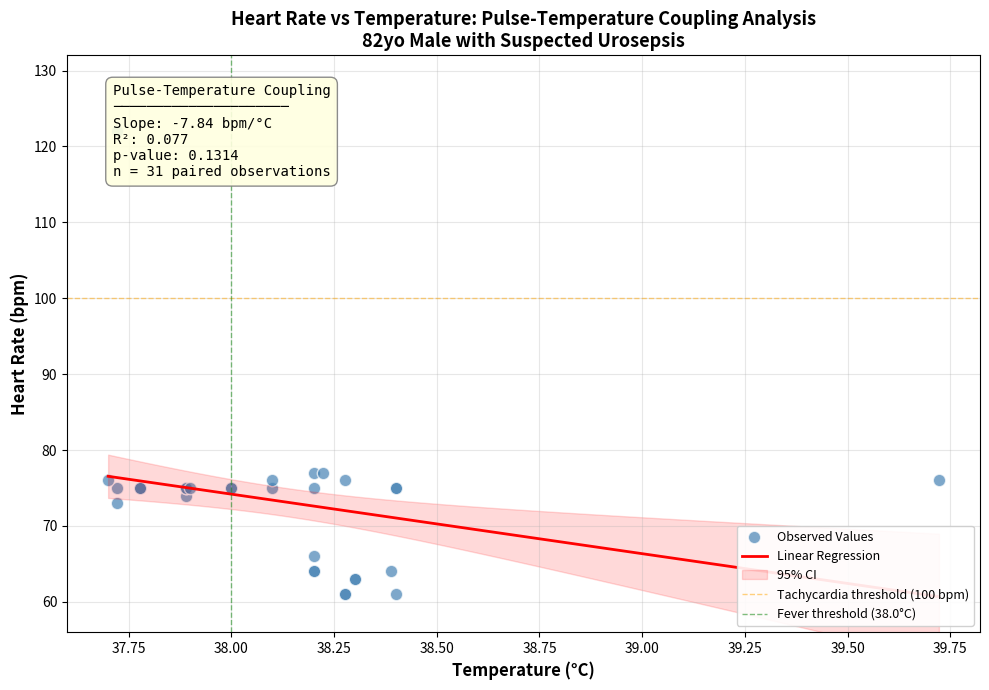

This figure's Python source:
# Executed Code (Repaired)
# This code runs in a sandbox with injected variables (vitals, np, plt, etc.)

import numpy as np
import pandas as pd
import matplotlib.pyplot as plt
import seaborn as sns
from scipy import stats
import datetime

# Helper function to simulate sandbox save_plot
def save_plot(filename, fig=None, **kwargs):
    if not filename.endswith('.png'): filename += '.png'
    if fig is None: fig = plt.gcf()
    fig.savefig(filename, **kwargs)
    plt.close(fig)
    print(f'Saved plot to {filename}')

# Injected Variables
visit_id = '99940356'
age = 82
gender = 'M'
ethnicity = 'White (Non-Hispanic/Non-Latino)'
heart_rate = [(datetime.datetime(2260, 1, 3, 21, 35, 50), 76.0), (datetime.datetime(2260, 1, 3, 22, 44, 50), 76.0), (datetime.datetime(2260, 1, 3, 23, 14, 50), 74.0), (datetime.datetime(2260, 1, 3, 23, 38, 50), 75.0), (datetime.datetime(2260, 1, 3, 23, 44, 50), 75.0), (datetime.datetime(2260, 1, 4, 0, 24, 50), 75.0), (datetime.datetime(2260, 1, 4, 0, 44, 50), 75.0), (datetime.datetime(2260, 1, 4, 1, 14, 50), 75.0), (datetime.datetime(2260, 1, 4, 1, 19, 50), 75.0), (datetime.datetime(2260, 1, 4, 1, 29, 50), 75.0), (datetime.datetime(2260, 1, 4, 1, 44, 50), 122.0), (datetime.datetime(2260, 1, 4, 1, 59, 50), 73.0), (datetime.datetime(2260, 1, 4, 2, 14, 50), 76.0), (datetime.datetime(2260, 1, 4, 2, 29, 50), 75.0), (datetime.datetime(2260, 1, 4, 2, 44, 50), 75.0), (datetime.datetime(2260, 1, 4, 2, 59, 50), 75.0), (datetime.datetime(2260, 1, 4, 3, 14, 50), 75.0), (datetime.datetime(2260, 1, 4, 3, 35, 50), 75.0), (datetime.datetime(2260, 1, 4, 3, 44, 50), 76.0), (datetime.datetime(2260, 1, 4, 3, 59, 50), 75.0), (datetime.datetime(2260, 1, 4, 4, 4, 50), 77.0), (datetime.datetime(2260, 1, 4, 4, 9, 50), 77.0), (datetime.datetime(2260, 1, 4, 4, 14, 50), 76.0), (datetime.datetime(2260, 1, 4, 4, 20, 50), 63.0), (datetime.datetime(2260, 1, 4, 4, 54, 50), 61.0), (datetime.datetime(2260, 1, 4, 5, 0, 50), 64.0), (datetime.datetime(2260, 1, 4, 5, 10, 50), 61.0), (datetime.datetime(2260, 1, 4, 5, 20, 50), 61.0), (datetime.datetime(2260, 1, 4, 5, 44, 50), 64.0), (datetime.datetime(2260, 1, 4, 5, 58, 50), 66.0), (datetime.datetime(2260, 1, 4, 6, 4, 50), 64.0), (datetime.datetime(2260, 1, 4, 6, 14, 50), 63.0)]
systolic_bp = [(datetime.datetime(2260, 1, 3, 21, 35, 50), 117.0), (datetime.datetime(2260, 1, 3, 23, 14, 50), 91.0), (datetime.datetime(2260, 1, 3, 23, 44, 50), 106.0), (datetime.datetime(2260, 1, 4, 0, 24, 50), 95.0), (datetime.datetime(2260, 1, 4, 0, 44, 50), 94.0), (datetime.datetime(2260, 1, 4, 1, 14, 50), 72.0), (datetime.datetime(2260, 1, 4, 1, 19, 50), 90.0), (datetime.datetime(2260, 1, 4, 1, 29, 50), 92.0), (datetime.datetime(2260, 1, 4, 1, 44, 50), 111.0), (datetime.datetime(2260, 1, 4, 1, 59, 50), 73.0), (datetime.datetime(2260, 1, 4, 2, 14, 50), 77.0), (datetime.datetime(2260, 1, 4, 2, 29, 50), 87.0), (datetime.datetime(2260, 1, 4, 2, 44, 50), 75.0), (datetime.datetime(2260, 1, 4, 2, 59, 50), 112.0), (datetime.datetime(2260, 1, 4, 3, 14, 50), 84.0), (datetime.datetime(2260, 1, 4, 3, 35, 50), 94.0), (datetime.datetime(2260, 1, 4, 3, 44, 50), 94.0), (datetime.datetime(2260, 1, 4, 3, 59, 50), 85.0), (datetime.datetime(2260, 1, 4, 4, 4, 50), 83.0), (datetime.datetime(2260, 1, 4, 4, 9, 50), 78.0), (datetime.datetime(2260, 1, 4, 4, 14, 50), 89.0), (datetime.datetime(2260, 1, 4, 4, 20, 50), 95.0), (datetime.datetime(2260, 1, 4, 4, 54, 50), 103.0), (datetime.datetime(2260, 1, 4, 5, 0, 50), 99.0), (datetime.datetime(2260, 1, 4, 5, 10, 50), 103.0), (datetime.datetime(2260, 1, 4, 5, 20, 50), 104.0), (datetime.datetime(2260, 1, 4, 5, 44, 50), 99.0), (datetime.datetime(2260, 1, 4, 5, 58, 50), 109.0), (datetime.datetime(2260, 1, 4, 6, 4, 50), 106.0), (datetime.datetime(2260, 1, 4, 6, 14, 50), 108.0)]
diastolic_bp = [(datetime.datetime(2260, 1, 3, 21, 35, 50), 53.0), (datetime.datetime(2260, 1, 3, 23, 14, 50), 48.0), (datetime.datetime(2260, 1, 3, 23, 44, 50), 44.0), (datetime.datetime(2260, 1, 4, 0, 24, 50), 56.0), (datetime.datetime(2260, 1, 4, 0, 44, 50), 52.0), (datetime.datetime(2260, 1, 4, 1, 14, 50), 53.0), (datetime.datetime(2260, 1, 4, 1, 19, 50), 53.0), (datetime.datetime(2260, 1, 4, 1, 29, 50), 49.0), (datetime.datetime(2260, 1, 4, 1, 44, 50), 101.0), (datetime.datetime(2260, 1, 4, 1, 59, 50), 53.0), (datetime.datetime(2260, 1, 4, 2, 14, 50), 44.0), (datetime.datetime(2260, 1, 4, 2, 29, 50), 43.0), (datetime.datetime(2260, 1, 4, 2, 44, 50), 62.0), (datetime.datetime(2260, 1, 4, 2, 59, 50), 49.0), (datetime.datetime(2260, 1, 4, 3, 14, 50), 54.0), (datetime.datetime(2260, 1, 4, 3, 35, 50), 67.0), (datetime.datetime(2260, 1, 4, 3, 44, 50), 65.0), (datetime.datetime(2260, 1, 4, 3, 59, 50), 68.0), (datetime.datetime(2260, 1, 4, 4, 4, 50), 64.0), (datetime.datetime(2260, 1, 4, 4, 9, 50), 43.0), (datetime.datetime(2260, 1, 4, 4, 14, 50), 44.0), (datetime.datetime(2260, 1, 4, 4, 20, 50), 63.0), (datetime.datetime(2260, 1, 4, 4, 54, 50), 53.0), (datetime.datetime(2260, 1, 4, 5, 0, 50), 40.0), (datetime.datetime(2260, 1, 4, 5, 10, 50), 48.0), (datetime.datetime(2260, 1, 4, 5, 20, 50), 48.0), (datetime.datetime(2260, 1, 4, 5, 44, 50), 36.0), (datetime.datetime(2260, 1, 4, 5, 58, 50), 53.0), (datetime.datetime(2260, 1, 4, 6, 4, 50), 47.0), (datetime.datetime(2260, 1, 4, 6, 14, 50), 49.0)]
spo2 = [(datetime.datetime(2260, 1, 3, 21, 35, 50), 98.0), (datetime.datetime(2260, 1, 3, 22, 44, 50), 97.0), (datetime.datetime(2260, 1, 3, 23, 14, 50), 96.0), (datetime.datetime(2260, 1, 3, 23, 38, 50), 94.0), (datetime.datetime(2260, 1, 3, 23, 44, 50), 95.0), (datetime.datetime(2260, 1, 4, 0, 24, 50), 98.0), (datetime.datetime(2260, 1, 4, 0, 44, 50), 98.0), (datetime.datetime(2260, 1, 4, 1, 14, 50), 97.0), (datetime.datetime(2260, 1, 4, 1, 19, 50), 97.0), (datetime.datetime(2260, 1, 4, 1, 29, 50), 97.0), (datetime.datetime(2260, 1, 4, 1, 44, 50), 100.0), (datetime.datetime(2260, 1, 4, 1, 59, 50), 98.0), (datetime.datetime(2260, 1, 4, 2, 14, 50), 97.0), (datetime.datetime(2260, 1, 4, 2, 29, 50), 98.0), (datetime.datetime(2260, 1, 4, 2, 44, 50), 96.0), (datetime.datetime(2260, 1, 4, 2, 59, 50), 100.0), (datetime.datetime(2260, 1, 4, 3, 14, 50), 99.0), (datetime.datetime(2260, 1, 4, 3, 35, 50), 100.0), (datetime.datetime(2260, 1, 4, 3, 44, 50), 96.0), (datetime.datetime(2260, 1, 4, 3, 59, 50), 98.0), (datetime.datetime(2260, 1, 4, 4, 4, 50), 98.0), (datetime.datetime(2260, 1, 4, 4, 9, 50), 98.0), (datetime.datetime(2260, 1, 4, 4, 14, 50), 96.0), (datetime.datetime(2260, 1, 4, 4, 20, 50), 98.0), (datetime.datetime(2260, 1, 4, 4, 54, 50), 98.0), (datetime.datetime(2260, 1, 4, 5, 0, 50), 95.0), (datetime.datetime(2260, 1, 4, 5, 10, 50), 95.0), (datetime.datetime(2260, 1, 4, 5, 20, 50), 95.0), (datetime.datetime(2260, 1, 4, 5, 44, 50), 96.0), (datetime.datetime(2260, 1, 4, 5, 58, 50), 94.0), (datetime.datetime(2260, 1, 4, 6, 4, 50), 96.0), (datetime.datetime(2260, 1, 4, 6, 14, 50), 96.0)]
respiratory_rate = [(datetime.datetime(2260, 1, 3, 21, 35, 50), 20.0), (datetime.datetime(2260, 1, 3, 22, 44, 50), 22.0), (datetime.datetime(2260, 1, 3, 23, 14, 50), 17.0), (datetime.datetime(2260, 1, 3, 23, 38, 50), 19.0), (datetime.datetime(2260, 1, 3, 23, 44, 50), 18.0), (datetime.datetime(2260, 1, 4, 0, 24, 50), 20.0), (datetime.datetime(2260, 1, 4, 0, 44, 50), 19.0), (datetime.datetime(2260, 1, 4, 1, 14, 50), 22.0), (datetime.datetime(2260, 1, 4, 1, 19, 50), 12.0), (datetime.datetime(2260, 1, 4, 1, 29, 50), 23.0), (datetime.datetime(2260, 1, 4, 1, 44, 50), 18.0), (datetime.datetime(2260, 1, 4, 1, 59, 50), 22.0), (datetime.datetime(2260, 1, 4, 2, 14, 50), 21.0), (datetime.datetime(2260, 1, 4, 2, 29, 50), 19.0), (datetime.datetime(2260, 1, 4, 2, 44, 50), 15.0), (datetime.datetime(2260, 1, 4, 2, 59, 50), 23.0), (datetime.datetime(2260, 1, 4, 3, 14, 50), 26.0), (datetime.datetime(2260, 1, 4, 3, 35, 50), 15.0), (datetime.datetime(2260, 1, 4, 3, 44, 50), 26.0), (datetime.datetime(2260, 1, 4, 3, 59, 50), 20.0), (datetime.datetime(2260, 1, 4, 4, 4, 50), 22.0), (datetime.datetime(2260, 1, 4, 4, 9, 50), 23.0), (datetime.datetime(2260, 1, 4, 4, 14, 50), 21.0), (datetime.datetime(2260, 1, 4, 4, 20, 50), 23.0), (datetime.datetime(2260, 1, 4, 4, 54, 50), 19.0), (datetime.datetime(2260, 1, 4, 5, 0, 50), 27.0), (datetime.datetime(2260, 1, 4, 5, 10, 50), 21.0), (datetime.datetime(2260, 1, 4, 5, 20, 50), 21.0), (datetime.datetime(2260, 1, 4, 5, 44, 50), 25.0), (datetime.datetime(2260, 1, 4, 5, 58, 50), 25.0), (datetime.datetime(2260, 1, 4, 6, 4, 50), 18.0), (datetime.datetime(2260, 1, 4, 6, 14, 50), 18.0)]
temperature = [(datetime.datetime(2260, 1, 3, 21, 35, 50), 39.72222222222222), (datetime.datetime(2260, 1, 3, 23, 14, 50), 37.888888888888886), (datetime.datetime(2260, 1, 3, 23, 38, 50), 38.400000000000006), (datetime.datetime(2260, 1, 3, 23, 44, 50), 38.400000000000006), (datetime.datetime(2260, 1, 4, 0, 24, 50), 38.099999999999994), (datetime.datetime(2260, 1, 4, 0, 44, 50), 38.0), (datetime.datetime(2260, 1, 4, 1, 14, 50), 37.888888888888886), (datetime.datetime(2260, 1, 4, 1, 19, 50), 37.72222222222222), (datetime.datetime(2260, 1, 4, 1, 29, 50), 37.77777777777778), (datetime.datetime(2260, 1, 4, 1, 44, 50), 37.72222222222222), (datetime.datetime(2260, 1, 4, 1, 59, 50), 37.72222222222222), (datetime.datetime(2260, 1, 4, 2, 14, 50), 37.7), (datetime.datetime(2260, 1, 4, 2, 29, 50), 37.77777777777778), (datetime.datetime(2260, 1, 4, 2, 44, 50), 37.77777777777778), (datetime.datetime(2260, 1, 4, 2, 59, 50), 37.888888888888886), (datetime.datetime(2260, 1, 4, 3, 14, 50), 37.900000000000006), (datetime.datetime(2260, 1, 4, 3, 35, 50), 38.0), (datetime.datetime(2260, 1, 4, 3, 44, 50), 38.099999999999994), (datetime.datetime(2260, 1, 4, 3, 59, 50), 38.2), (datetime.datetime(2260, 1, 4, 4, 4, 50), 38.2), (datetime.datetime(2260, 1, 4, 4, 9, 50), 38.22222222222222), (datetime.datetime(2260, 1, 4, 4, 14, 50), 38.27777777777778), (datetime.datetime(2260, 1, 4, 4, 20, 50), 38.3), (datetime.datetime(2260, 1, 4, 4, 54, 50), 38.400000000000006), (datetime.datetime(2260, 1, 4, 5, 0, 50), 38.388888888888886), (datetime.datetime(2260, 1, 4, 5, 10, 50), 38.27777777777778), (datetime.datetime(2260, 1, 4, 5, 20, 50), 38.27777777777778), (datetime.datetime(2260, 1, 4, 5, 44, 50), 38.2), (datetime.datetime(2260, 1, 4, 5, 58, 50), 38.2), (datetime.datetime(2260, 1, 4, 6, 4, 50), 38.2), (datetime.datetime(2260, 1, 4, 6, 14, 50), 38.3)]
# Previous Results
shock_index = 0.789
shock_index_interpretation = 'Elevated (0.79), above normal range (0.5-0.7). Early compensated shock possible, monitor closely.'
map_value = 66.3
map_interpretation = 'Normal (66 mmHg), within reference range 65-100 mmHg. Adequate perfusion pressure maintained.'
pulse_pressure = 43.0
qsofa_score = 2
qsofa_interpretation = 'High Risk (Score 2/3). Criteria met: SBP=91, RR=22. Associated with poor outcomes in sepsis.'
sirs = 1
spo2_trend = {'first': np.float64(98.0), 'last': np.float64(96.0), 'min': 94.0, 'mean': 97.0, 'slope': np.float64(-0.0385), 'r_squared': np.float64(0.049), 'trend_pct': np.float64(-1.22)}
hr_volatility = {'dispersion_ms': 93.79, 'rmssd_ms': 88.39, 'hr_std_bpm': 10.39, 'hr_range_bpm': 61.0, 'n_samples': 32, 'data_density': 'sparse'}
triage_vital_panel = 'Attached'

# --- Generated Code Starts Here ---
import numpy as np
from scipy import stats
hr_times = [t for t, v in heart_rate]
hr_values = [v for t, v in heart_rate]
temp_times = [t for t, v in temperature]
temp_values = [v for t, v in temperature]
matched_hr = []
matched_temp = []
for temp_t, temp_v in temperature:
    min_diff = float('inf')
    closest_hr = None
    for hr_t, hr_v in heart_rate:
        diff = abs((hr_t - temp_t).total_seconds())
        if diff < min_diff:
            min_diff = diff
            closest_hr = hr_v
    if min_diff < 1800 and closest_hr is not None:
        matched_temp.append(temp_v)
        matched_hr.append(closest_hr)
matched_hr = np.array(matched_hr)
matched_temp = np.array(matched_temp)
slope, intercept, r_value, p_value, std_err = stats.linregress(matched_temp, matched_hr)
r_squared = r_value ** 2
temp_range = np.linspace(matched_temp.min(), matched_temp.max(), 100)
hr_predicted = slope * temp_range + intercept
fig, ax = plt.subplots(figsize=(10, 7))
ax.scatter(matched_temp, matched_hr, c='steelblue', s=80, alpha=0.7, edgecolors='white', linewidth=1, label='Observed Values')
ax.plot(temp_range, hr_predicted, 'r-', linewidth=2, label=f'Linear Regression')
n = len(matched_temp)
t_val = stats.t.ppf(0.975, n - 2)
se_pred = std_err * np.sqrt(1 / n + (temp_range - matched_temp.mean()) ** 2 / ((n - 1) * matched_temp.std() ** 2))
ax.fill_between(temp_range, hr_predicted - t_val * se_pred, hr_predicted + t_val * se_pred, color='red', alpha=0.15, label='95% CI')
annotation_text = f'Pulse-Temperature Coupling\n─────────────────────\nSlope: {slope:.2f} bpm/°C\nR²: {r_squared:.3f}\np-value: {p_value:.4f}\nn = {n} paired observations'
bbox_props = dict(boxstyle='round,pad=0.5', facecolor='lightyellow', edgecolor='gray', alpha=0.9)
ax.annotate(annotation_text, xy=(0.05, 0.95), xycoords='axes fraction', fontsize=10, verticalalignment='top', fontfamily='monospace', bbox=bbox_props)
ax.axhline(y=100, color='orange', linestyle='--', alpha=0.5, linewidth=1, label='Tachycardia threshold (100 bpm)')
ax.axvline(x=38.0, color='green', linestyle='--', alpha=0.5, linewidth=1, label='Fever threshold (38.0°C)')
ax.set_xlabel('Temperature (°C)', fontsize=12, fontweight='bold')
ax.set_ylabel('Heart Rate (bpm)', fontsize=12, fontweight='bold')
ax.set_title('Heart Rate vs Temperature: Pulse-Temperature Coupling Analysis\n82yo Male with Suspected Urosepsis', fontsize=13, fontweight='bold')
ax.legend(loc='lower right', fontsize=9, framealpha=0.9)
ax.grid(True, alpha=0.3, linestyle='-')
ax.set_xlim(matched_temp.min() - 0.1, matched_temp.max() + 0.1)
ax.set_ylim(matched_hr.min() - 5, matched_hr.max() + 10)
plt.tight_layout()
save_plot('hr_temp_scatter_regression.png')
result = {'slope_bpm_per_celsius': round(slope, 2), 'intercept': round(intercept, 2), 'r_squared': round(r_squared, 3), 'p_value': round(p_value, 4), 'n_paired_observations': n, 'correlation_coefficient': round(r_value, 3), 'temp_range_observed': f'{matched_temp.min():.1f} - {matched_temp.max():.1f}°C', 'hr_range_observed': f'{matched_hr.min():.0f} - {matched_hr.max():.0f} bpm'}
if slope < 5:
    coupling_status = 'BLUNTED'
    clinical_note = 'Inadequate heart rate response to fever - consider severe sepsis, beta-blockade, or autonomic dysfunction'
elif slope > 20:
    coupling_status = 'EXAGGERATED'
    clinical_note = 'Excessive tachycardia relative to temperature - consider hypovolemia, pain, or anxiety'
else:
    coupling_status = 'NORMAL'
    clinical_note = 'Appropriate physiological response to fever'
significance = 'statistically significant' if p_value < 0.05 else 'not statistically significant'
interpretation = f'Pulse-Temperature Coupling Analysis: Slope of {slope:.1f} bpm/°C indicates {coupling_status} response (normal range 10-15 bpm/°C). Correlation R²={r_squared:.3f} ({significance}, p={p_value:.4f}). {clinical_note}. In context of qSOFA={qsofa_score}, MAP={map_value:.0f} mmHg, and shock index={shock_index:.2f}, this 82yo male with suspected urosepsis requires close monitoring for septic decompensation.'

plt.close()
